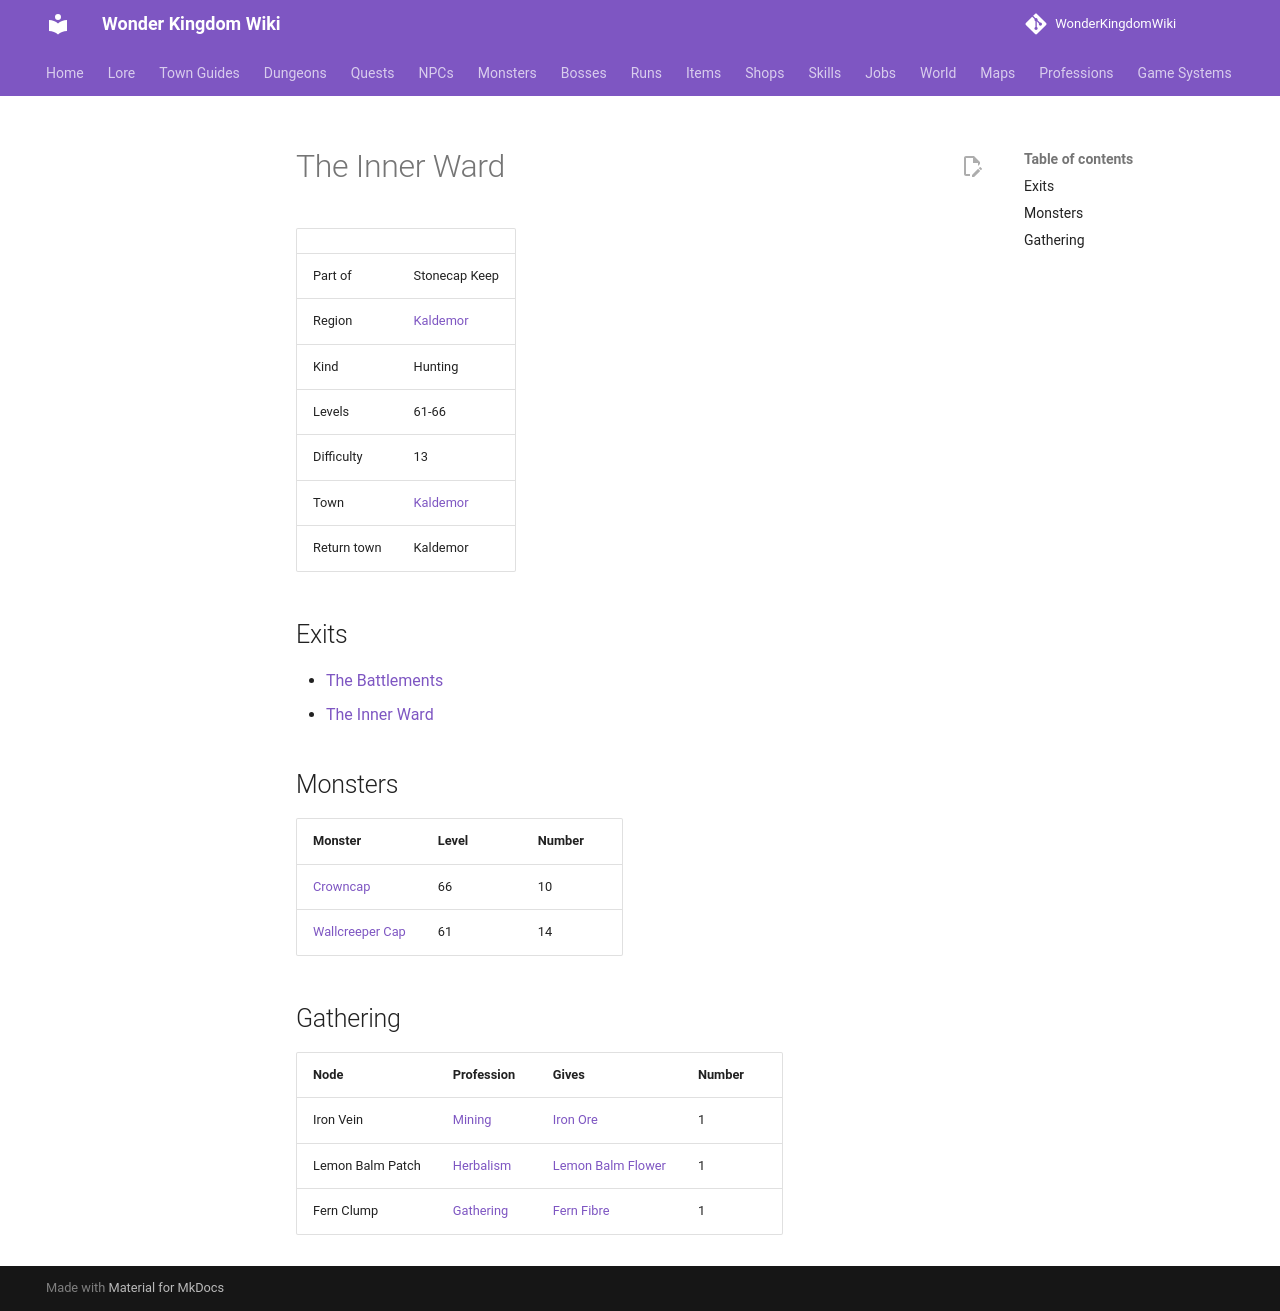

repository: alonohana627/WonderKingdomWiki · page: maps/inner_ward_1/index.html · generator: mkdocs

<!-- Generated by tools/generate.py from GameLib. Do not edit: changes are overwritten. -->

# The Inner Ward

|  |  |
|---|---|
| Part of | Stonecap Keep |
| Region | [Kaldemor](../world/index.md#kaldemor) |
| Kind | Hunting |
| Levels | 61-66 |
| Difficulty | 13 |
| Town | [Kaldemor](../towns/kaldemor.md) |
| Return town | Kaldemor |

## Exits

- [The Battlements](../maps/battlements_3.md)
- [The Inner Ward](../maps/inner_ward_2.md)

## Monsters

| Monster | Level | Number |
|---|---|---|
| [Crowncap](../monsters/crowncap.md) | 66 | 10 |
| [Wallcreeper Cap](../monsters/wallcreeper_cap.md) | 61 | 14 |

## Gathering

| Node | Profession | Gives | Number |
|---|---|---|---|
| Iron Vein | [Mining](../professions/mining.md) | [Iron Ore](../items/iron_ore.md) | 1 |
| Lemon Balm Patch | [Herbalism](../professions/herbalism.md) | [Lemon Balm Flower](../items/lemon_balm_flower.md) | 1 |
| Fern Clump | [Gathering](../professions/gathering.md) | [Fern Fibre](../items/fern_fibre.md) | 1 |
